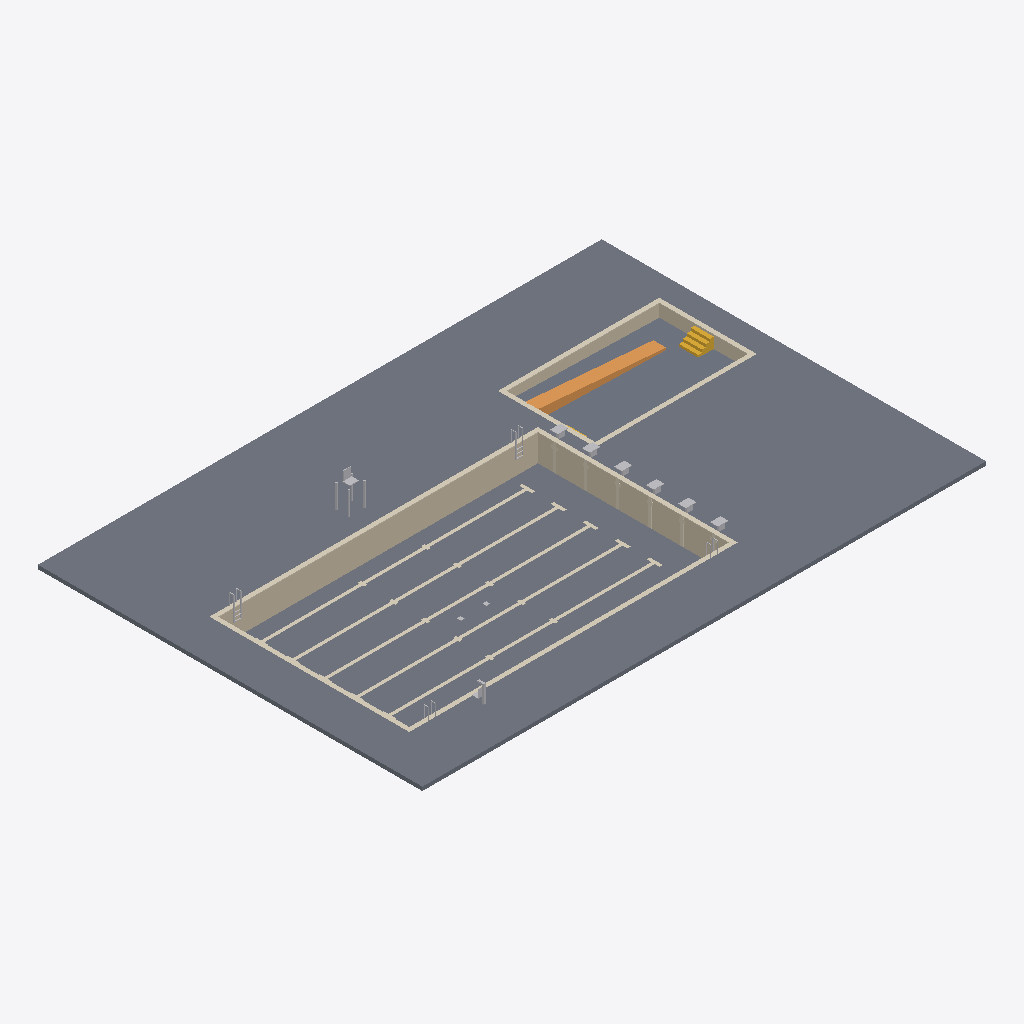
Isometric view of an IFC building model (IFC-SPF (STEP), schema IFC4, length unit metre), seen from the south-west, elements coloured by IFC class: 12 other elements (light grey), 3 slabs (grey), 3 coverings (cream), 2 walls (beige), 1 ramp (orange), 1 stair (yellow).
Extent 44.0 m × 30.0 m × 5.0 m (x, y, z). Storeys (1): Level 1 at 0.00 m. Elements (24): 13 IfcFurniture, 3 IfcCovering, 3 IfcSlab, 2 IfcWall, 1 IfcRamp, 1 IfcStair, 1 IfcTransportElement.

HEADER;
FILE_DESCRIPTION(('ViewDefinition [CoordinationView]'),'2;1');
FILE_NAME('','2026-11-09T14:24:15',(''),(''),'IfcOpenShell 0.8.0','IfcOpenShell 0.8.0','');
FILE_SCHEMA(('IFC4'));
ENDSEC;
DATA;
#9=IFCPROJECT('1KypbMTVf9Kv71iFhCROS3',$,'Project',$,$,$,$,(#8),#5);
#10=IFCSITE('1pLzlV08f4ZPQAKxdZE8$q',$,'Site',$,$,$,$,$,.ELEMENT.,$,$,$,$,$);
#12=IFCBUILDING('2SCZt4dwPFQOwHUXNY46bI',$,'Building',$,$,$,$,$,.ELEMENT.,$,$,$);
#14=IFCBUILDINGSTOREY('0dZgrsOGL79A6e$FH6KVec',$,'Level 1',$,$,$,$,$,.ELEMENT.,0.0);
#17=IFCSLAB('1_K5uZDX9DKAUy26cvaWuY',$,$,$,$,#49,#62,$,.FLOOR.);
#493=IFCSLAB('29wSINK9r0fOVVWCM5Jhhn',$,'Main pool base slab','rxd:pool',$,#496,#560,$,.BASESLAB.);
#291=IFCWALL('3C9WCS_g1B7R3lAoK_QQsx',$,'Main pool shell walls','rxd:pool',$,#294,#492,$,.SOLIDWALL.);
#4398=IFCSLAB('1hIalofkTAbwa5x6QUG$za',$,'Teaching pool base slab','rxd:pool',$,#4401,#4465,$,.BASESLAB.);
#713=IFCCOVERING('0az3Zcpgr7Q8tqXkF5JDtr',$,'Main pool lane markings','rxd:pool','LANEMARKING',#716,#4066,$,.USERDEFINED.);
#561=IFCCOVERING('3kIVGbmGL999VwOHaRu3fZ',$,'Main pool coping','rxd:pool','COPING',#564,#712,$,.USERDEFINED.);
#4466=IFCCOVERING('1u48zPjqPCIRQVaEFpKbl$',$,'Teaching pool coping','rxd:pool','COPING',#4469,#4617,$,.USERDEFINED.);
#4144=IFCWALL('1Aih_5HJX3bOH2rwKyzKXO',$,'Teaching pool shell walls','rxd:pool',$,#4147,#4397,$,.SOLIDWALL.);
#4996=IFCRAMP('2xGUOlXzXA1RY_T4g65oPX',$,'Teaching pool sloped entries','rxd:pool',$,#4999,#5063,$,.STRAIGHT_RUN_RAMP.);
#4618=IFCSTAIR('202pIBMPv8t9g_YCjYSqHd',$,'Teaching pool stairs','rxd:pool',$,#4621,#4995,$,.STRAIGHT_RUN_STAIR.);
#38=IFCFURNITURE('0QUi_0_PHBVeBmUh5L2IsQ',$,$,$,'Lifeguard Chair',#262,#267,$,.USERDEFINED.);
#33=IFCFURNITURE('0j5NHJS5H3Rx5LvsOrx2iL',$,$,$,'Pool Ladder',#212,#217,$,.USERDEFINED.);
#37=IFCTRANSPORTELEMENT('2Khd$avHHEnRBa3MeRJy6C',$,$,$,'Pool Lift',#252,#257,$,.USERDEFINED.);
#32=IFCFURNITURE('3C6rr0mY11BRwW4EK0ln$B',$,$,$,'Starting Platform',#202,#207,$,.USERDEFINED.);
#29=IFCFURNITURE('2wMm7EmCLDhxPQw0Nh0C9k',$,$,$,'Starting Platform',#172,#177,$,.USERDEFINED.);
#31=IFCFURNITURE('1bHLUZ6Kj4FvlCt8Jy8jRm',$,$,$,'Starting Platform',#192,#197,$,.USERDEFINED.);
#34=IFCFURNITURE('2sI$g9Skz4dPxe9m6WdijC',$,$,$,'Pool Ladder',#222,#227,$,.USERDEFINED.);
#28=IFCFURNITURE('3CHdK7QQrAn86AI7wVMkgs',$,$,$,'Starting Platform',#162,#167,$,.USERDEFINED.);
#27=IFCFURNITURE('0lSXqO4mL6E8X7wNZfO1R5',$,$,$,'Starting Platform',#152,#157,$,.USERDEFINED.);
#30=IFCFURNITURE('0refN_n6bAR8Xs9rBAbg37',$,$,$,'Starting Platform',#182,#187,$,.USERDEFINED.);
#36=IFCFURNITURE('1w8gbfvEf6zfot647IHz$a',$,$,$,'Pool Ladder',#242,#247,$,.USERDEFINED.);
#35=IFCFURNITURE('1Hh5iPfPj0rvYPoSNjfHda',$,$,$,'Pool Ladder',#232,#237,$,.USERDEFINED.);
ENDSEC;
